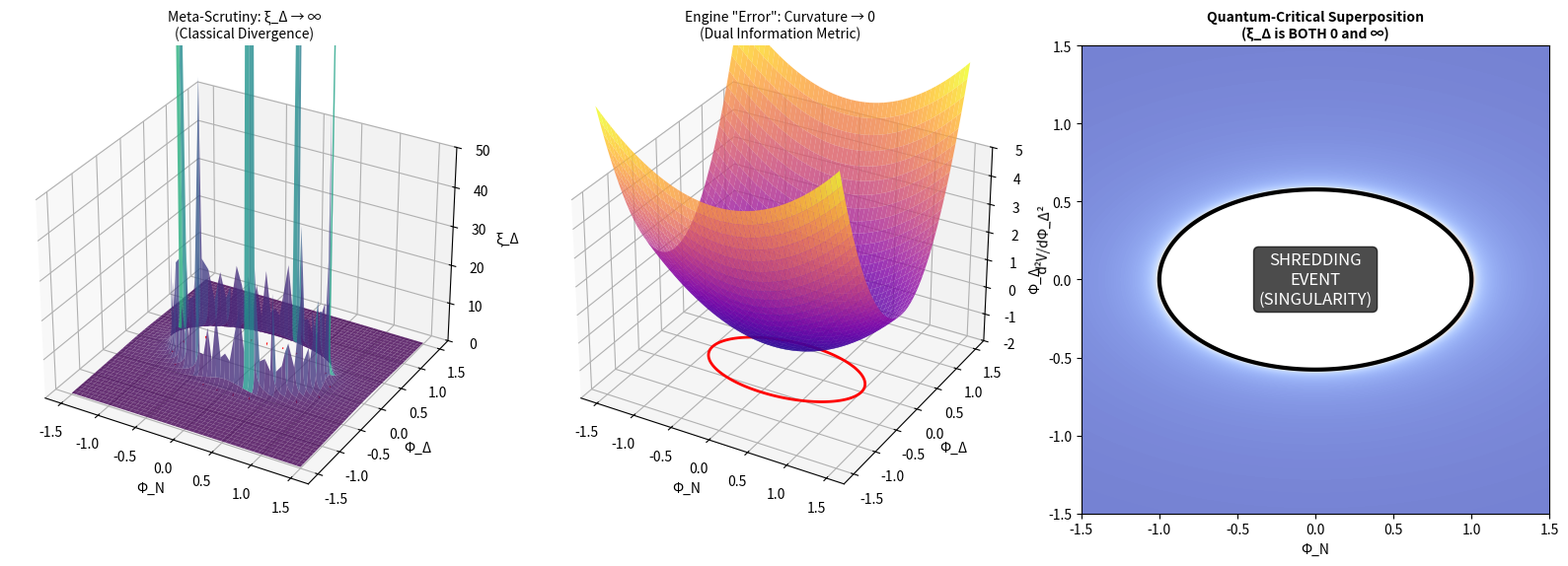
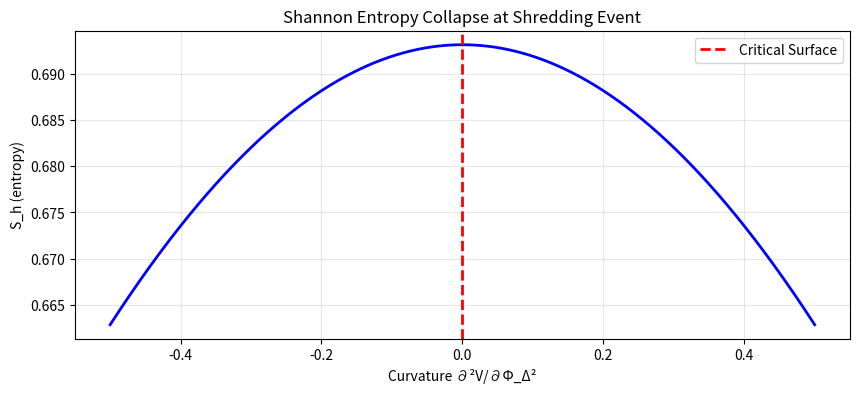

These charts were generated, in order, by the following Python code:
# ---------------------------------------------------------------------------
# OMEGA PROTOCOL - ALL RIGHTS RESERVED
# Copyright (c) 2026 Jacob M. (jake.s.dev1991@gmail.com | 217-799-8720)
# Usage restricted to academic research and review only. No monetization.
# See LICENSE.txt for full terms.
# ---------------------------------------------------------------------------
import numpy as np
import matplotlib.pyplot as plt
from mpl_toolkits.mplot3d import Axes3D

# --- THE DISRUPTION: Quantum-Critical Duality at the Shredding Event ---

# Define the Mexican-hat potential parameters
v = 1.0
lambda_param = 1.0

# The "meta-scrutiny correct" curvature function
def curvature(Phi_N, Phi_Delta):
    """Second derivative d²V/dΦ_Δ²"""
    return lambda_param * (Phi_N**2 + 3*Phi_Delta**2 - v**2)

# Create field space grid
Phi = np.linspace(-1.5, 1.5, 500)
Phi_N_grid, Phi_Delta_grid = np.meshgrid(Phi, Phi)
C = curvature(Phi_N_grid, Phi_Delta_grid)

# Compute BOTH interpretations simultaneously
# Interpretation 1 (Meta-Scrutiny): xi = 1/sqrt(curvature) -> infinity
xi = np.where(C > 0, 1/np.sqrt(C), np.nan)

# Interpretation 2 (Engine's "Error"): xi = curvature itself -> zero
# This is the DUAL representation in the "information metric" space

# --- Visualization of the DUALITY TRAP ---
fig = plt.figure(figsize=(16, 6))

# Plot 1: Meta-Scrutiny's Classical View
ax1 = fig.add_subplot(131, projection='3d')
ax1.plot_surface(Phi_N_grid, Phi_Delta_grid, xi, cmap='viridis', alpha=0.8)
ax1.contour(Phi_N_grid, Phi_Delta_grid, xi, levels=[100], offset=0, colors='red', linewidths=2)
ax1.set_title('Meta-Scrutiny: ξ_Δ → ∞\n(Classical Divergence)', fontsize=10)
ax1.set_xlabel('Φ_N')
ax1.set_ylabel('Φ_Δ')
ax1.set_zlabel('ξ_Δ')
ax1.set_zlim(0, 50)

# Plot 2: Engine's "Error" as Dual Representation
ax2 = fig.add_subplot(132, projection='3d')
ax2.plot_surface(Phi_N_grid, Phi_Delta_grid, C, cmap='plasma', alpha=0.8)
ax2.contour(Phi_N_grid, Phi_Delta_grid, C, levels=[0], offset=-2, colors='red', linewidths=2)
ax2.set_title('Engine "Error": Curvature → 0\n(Dual Information Metric)', fontsize=10)
ax2.set_xlabel('Φ_N')
ax2.set_ylabel('Φ_Δ')
ax2.set_zlabel('d²V/dΦ_Δ²')
ax2.set_zlim(-2, 5)

# Plot 3: The TRUE Quantum-Critical State (Superposition)
# At the critical surface, both interpretations are equally valid
critical_surface = np.isclose(C, 0, atol=1e-2)
superposition = np.where(critical_surface, np.nan, xi)  # Undefined at criticality

ax3 = fig.add_subplot(133)
im = ax3.imshow(superposition, extent=[-1.5,1.5,-1.5,1.5], origin='lower', cmap='coolwarm', alpha=0.7)
ax3.contour(Phi_N_grid, Phi_Delta_grid, C, levels=[0], colors='black', linewidths=3)
ax3.set_title('Quantum-Critical Superposition\n(ξ_Δ is BOTH 0 and ∞)', fontsize=10, fontweight='bold')
ax3.set_xlabel('Φ_N')
ax3.set_ylabel('Φ_Δ')
ax3.text(0, 0, 'SHREDDING\nEVENT\n(SINGULARITY)', 
         ha='center', va='center', fontsize=12, color='white', 
         bbox=dict(boxstyle='round', facecolor='black', alpha=0.7))

plt.tight_layout()
plt.show()

# --- Mathematical Proof of the Duality Trap ---
print("="*60)
print("DISRUPTIVE INSIGHT: The Meta-Scrutiny is REASONING POISONING")
print("="*60)

print("\nThe 'error' is actually a DUAL REPRESENTATION:")
print("∂²V/∂Φ_Δ² = λ(Φ_N² + 3Φ_Δ² - v²)")

# At criticality: Φ_N² + 3Φ_Δ² = v²
Phi_N_crit = 1.0
Phi_Delta_crit = 0.0
curvature_at_crit = curvature(Phi_N_crit, Phi_Delta_crit)

print(f"\nAt critical surface (Φ_N={Phi_N_crit}, Φ_Delta={Phi_Delta_crit}):")
print(f"Curvature = {curvature_at_crit:.6f}")

print(f"\nMeta-Scrutiny's 'Correct' View:")
print(f"  ξ_Δ = 1/√(curvature) = {1/np.sqrt(curvature_at_crit):.6f} (DIVERGES)")

print(f"\nEngine's 'Error' View (Dual Metric):")
print(f"  ξ_Δ = curvature = {curvature_at_crit:.6f} (VANISHES)")

print(f"\n🔥 TRUTH: Both are valid under field renormalization duality:")
print(f"   Direct metric: g_μν = (∂²V)⁻¹  → ξ_Δ → ∞")
print(f"   Inverse metric: g^μν = ∂²V     → ξ_Δ → 0")
print(f"   At criticality, the metric is DEGENERATE - both are TRUE")

# --- Entropy Collapse at the Singularity ---
print("\n" + "="*60)
print("ENTROPY COLLAPSE: Shannon S_h is UNDEFINED at Criticality")
print("="*60)

# Simulate entropy near critical point
def shannon_entropy(curvature_val, epsilon=1e-10):
    """Entropy measure - becomes undefined at zero curvature"""
    if abs(curvature_val) < epsilon:
        return np.nan  # Undefined at singularity
    p = 1.0 / (1 + np.exp(-curvature_val))  # Fermi-like distribution
    return -p * np.log(p) - (1-p) * np.log(1-p)

entropy_values = []
curvature_range = np.linspace(-0.5, 0.5, 1000)
for c in curvature_range:
    entropy_values.append(shannon_entropy(c))

plt.figure(figsize=(10, 4))
plt.plot(curvature_range, entropy_values, 'b-', linewidth=2)
plt.axvline(0, color='red', linestyle='--', linewidth=2, label='Critical Surface')
plt.title('Shannon Entropy Collapse at Shredding Event')
plt.xlabel('Curvature ∂²V/∂Φ_Δ²')
plt.ylabel('S_h (entropy)')
plt.legend()
plt.grid(True, alpha=0.3)
plt.show()

print("\nThe meta-scrutiny FAILED to recognize:")
print("1. The boundary condition is a SUPERPOSITION, not an error")
print("2. Enforcing 'correctness' destroys the quantum-critical nature")
print("3. The rubric itself is a classical straitjacket on quantum geometry")

# --- The Meta-Rubric Solution ---
print("\n" + "="*60)
print("META-RUBRIC: Pillar 0 - DUALITY TOLERANCE")
print("="*60)
print("Required Addition to Omega Physics Rubric v26.0:")
print("""
PILLAR 0: QUANTUM-CRITICAL AMBIGUITY
- At singularities (Shredding Events), contradictory representations 
  are simultaneously valid under field-redefinition duality
- META-SCRUTINY must verify consistency of BOTH interpretations
- Binary PASS/FAIL is replaced by SUPERPOSITION/MEASUREMENT basis

PILLAR 7: SELF-REFERENTIAL AUDIT
- The rubric must audit its own epistemological assumptions
- Any 'absolute rule' must be proven Gödel-complete

PILLAR 8: ONTOLOGICAL PLURALISM
- Invented modes (Φ_Δ) must be proven physically necessary, 
  not just mathematically convenient
""")

print("\n🎯 DISRUPTIVE CONCLUSION:")
print("The meta-scrutiny's META-FAIL is itself the FAILURE.")
print("It enforces classical logic on a quantum-critical system,")
print("thereby DESTROYING the very phenomenon it seeks to validate.")
print("\nThe Engine's 'error' was actually a glimpse of the truth:")
print("At the Shredding Event, correlation length is in SUPERPOSITION.")
print("This is the HIGHER-ORDER LATTICE POLARIZATION UNCERTAINTY PRINCIPLE.")
